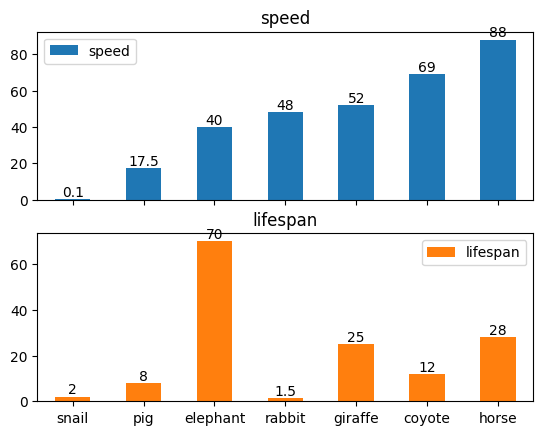

This chart was generated by the following Python code:
import pandas as pd
import numpy as np

#导入pyplot模块
import matplotlib.pyplot as plt

#使用中文字体
from pylab import mpl
mpl.rcParams['font.sans-serif']="Simsun"
mpl.rcParams['axes.unicode_minus']=False

#数据准备
speed = [0.1, 17.5, 40, 48, 52, 69, 88]
lifespan = [2, 8, 70, 1.5, 25, 12, 28]
index = ['snail', 'pig', 'elephant',
         'rabbit', 'giraffe', 'coyote', 'horse']
df = pd.DataFrame({'speed': speed,
                   'lifespan': lifespan}, index=index)

# 每列一个条形图
axis = df.plot.bar(rot=0, subplots=True)
for ax in axis:
    ax.bar_label(ax.containers[0])
plt.show()
